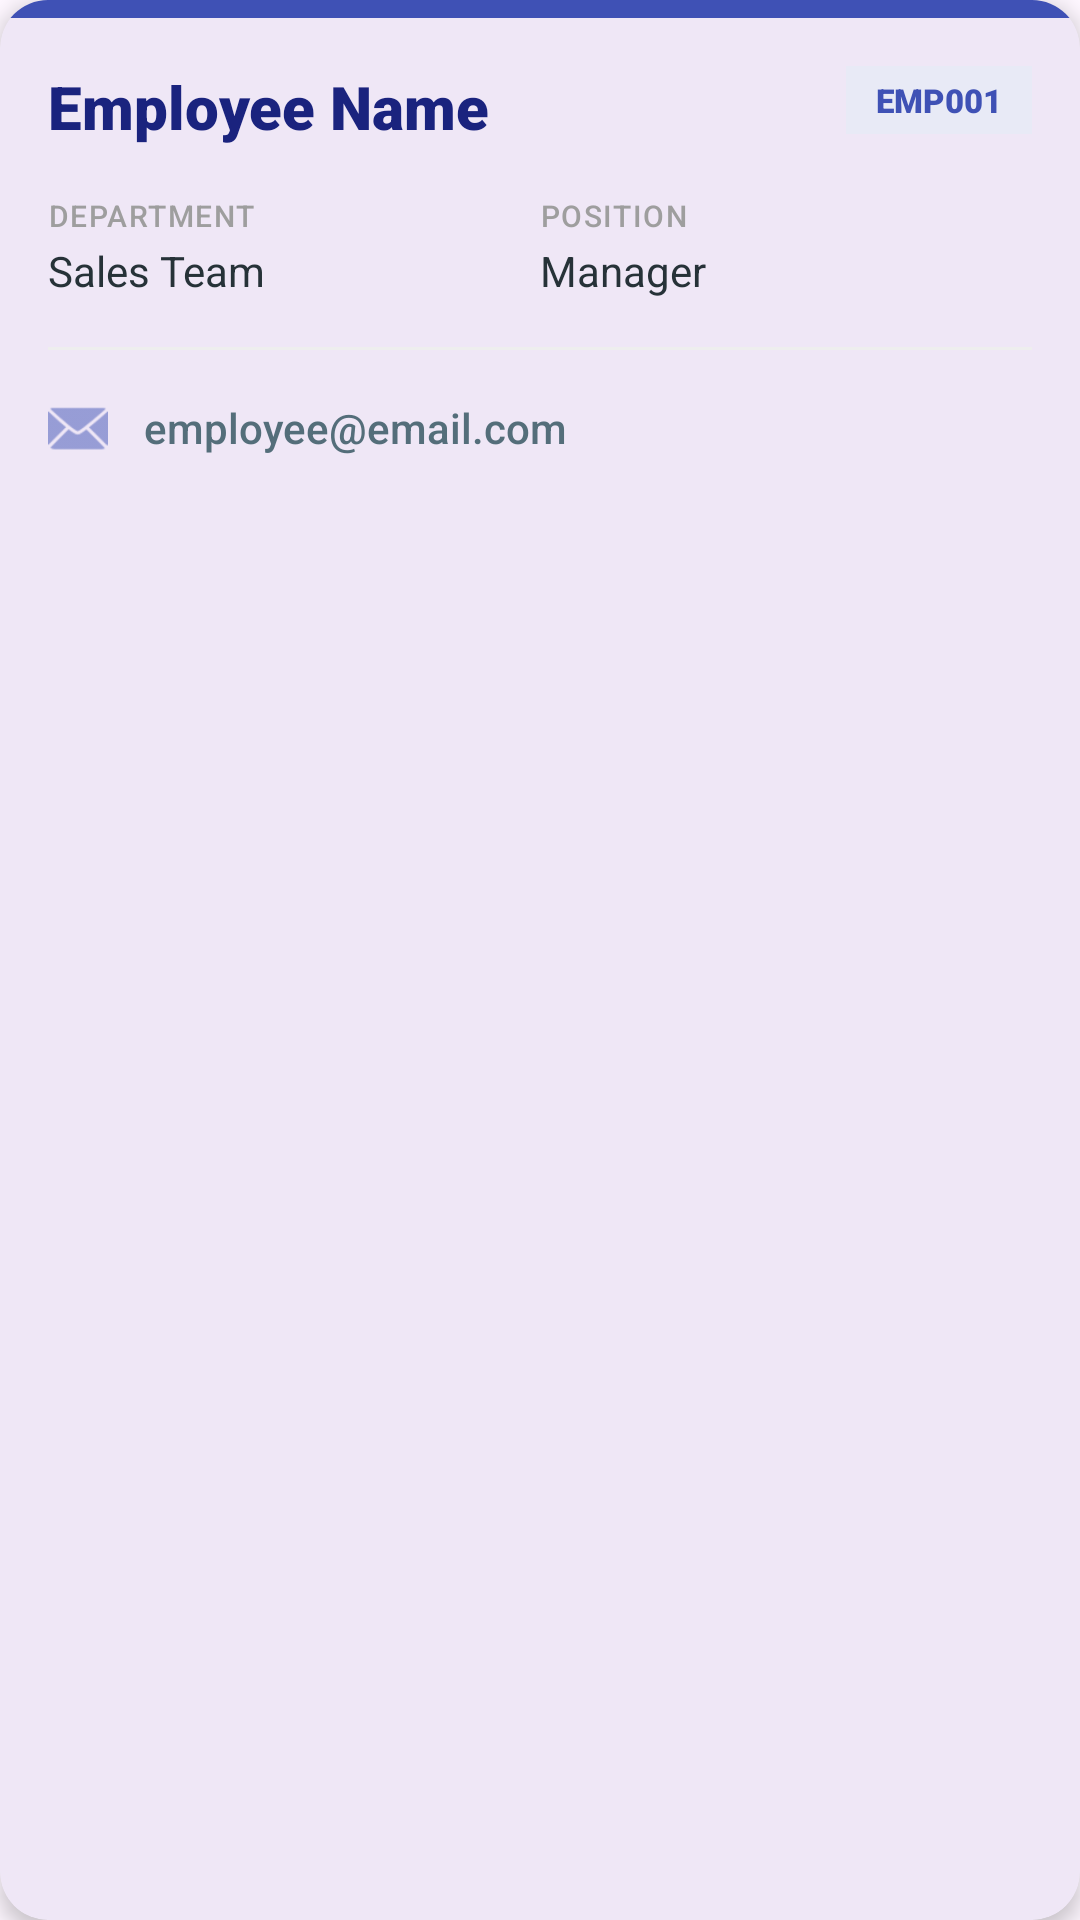

The Android layout XML behind this screen, and the referenced resources:
<!-- AndroidManifest.xml: application theme Theme.K234112EApp -->
<!-- res/layout/ec_employee_view.xml -->
<?xml version="1.0" encoding="utf-8"?>
<com.google.android.material.card.MaterialCardView xmlns:android="http://schemas.android.com/apk/res/android"
    xmlns:app="http://schemas.android.com/apk/res-auto"
    android:layout_width="match_parent"
    android:layout_height="wrap_content"
    android:layout_marginHorizontal="16dp"
    android:layout_marginVertical="8dp"
    app:cardCornerRadius="16dp"
    app:cardElevation="4dp"
    app:strokeWidth="0dp">

    <LinearLayout
        android:layout_width="match_parent"
        android:layout_height="wrap_content"
        android:orientation="vertical">

        
        <View
            android:layout_width="match_parent"
            android:layout_height="6dp"
            android:background="#3F51B5" />

        <LinearLayout
            android:layout_width="match_parent"
            android:layout_height="wrap_content"
            android:orientation="vertical"
            android:padding="16dp">

            
            <RelativeLayout
                android:layout_width="match_parent"
                android:layout_height="wrap_content"
                android:layout_marginBottom="16dp">

                <TextView
                    android:id="@+id/txtEmployeeID"
                    android:layout_width="wrap_content"
                    android:layout_height="wrap_content"
                    android:layout_alignParentEnd="true"
                    android:background="#E8EAF6"
                    android:fontFamily="sans-serif-black"
                    android:paddingHorizontal="10dp"
                    android:paddingVertical="4dp"
                    android:text="EMP001"
                    android:textColor="#3F51B5"
                    android:textSize="11sp"
                    android:textAllCaps="true" />

                <TextView
                    android:id="@+id/txtEmployeeName"
                    android:layout_width="wrap_content"
                    android:layout_height="wrap_content"
                    android:layout_alignParentStart="true"
                    android:layout_toStartOf="@id/txtEmployeeID"
                    android:fontFamily="sans-serif-black"
                    android:text="Employee Name"
                    android:textColor="#1A237E"
                    android:textSize="20sp"
                    android:ellipsize="end"
                    android:maxLines="1" />
            </RelativeLayout>

            
            <LinearLayout
                android:layout_width="match_parent"
                android:layout_height="wrap_content"
                android:baselineAligned="false"
                android:orientation="horizontal"
                android:weightSum="2">

                
                <LinearLayout
                    android:layout_width="0dp"
                    android:layout_height="wrap_content"
                    android:layout_weight="1"
                    android:orientation="vertical">

                    <TextView
                        android:layout_width="wrap_content"
                        android:layout_height="wrap_content"
                        android:text="DEPARTMENT"
                        android:textColor="#9E9E9E"
                        android:textSize="10sp"
                        android:fontFamily="sans-serif-medium"
                        android:letterSpacing="0.05" />

                    <TextView
                        android:id="@+id/txtEmployeeDept"
                        android:layout_width="match_parent"
                        android:layout_height="wrap_content"
                        android:layout_marginTop="2dp"
                        android:fontFamily="sans-serif-bold"
                        android:text="Sales Team"
                        android:textColor="#263238"
                        android:textSize="14sp" />
                </LinearLayout>

                
                <LinearLayout
                    android:layout_width="0dp"
                    android:layout_height="wrap_content"
                    android:layout_weight="1"
                    android:orientation="vertical">

                    <TextView
                        android:layout_width="wrap_content"
                        android:layout_height="wrap_content"
                        android:text="POSITION"
                        android:textColor="#9E9E9E"
                        android:textSize="10sp"
                        android:fontFamily="sans-serif-medium"
                        android:letterSpacing="0.05" />

                    <TextView
                        android:id="@+id/txtEmployeePos"
                        android:layout_width="match_parent"
                        android:layout_height="wrap_content"
                        android:layout_marginTop="2dp"
                        android:fontFamily="sans-serif-bold"
                        android:text="Manager"
                        android:textColor="#263238"
                        android:textSize="14sp" />
                </LinearLayout>
            </LinearLayout>

            <View
                android:layout_width="match_parent"
                android:layout_height="1dp"
                android:layout_marginVertical="16dp"
                android:background="#EEEEEE" />

            
            <LinearLayout
                android:layout_width="match_parent"
                android:layout_height="wrap_content"
                android:gravity="center_vertical"
                android:orientation="horizontal">

                <ImageView
                    android:layout_width="20dp"
                    android:layout_height="20dp"
                    android:alpha="0.6"
                    app:srcCompat="@android:drawable/ic_dialog_email"
                    app:tint="#5C6BC0"
                    android:contentDescription="Email Icon" />

                <TextView
                    android:id="@+id/txtEmployeeEmail"
                    android:layout_width="match_parent"
                    android:layout_height="wrap_content"
                    android:layout_marginStart="12dp"
                    android:fontFamily="sans-serif-medium"
                    android:text="employee@email.com"
                    android:textColor="#546E7A"
                    android:textSize="14sp" />
            </LinearLayout>

        </LinearLayout>
    </LinearLayout>

</com.google.android.material.card.MaterialCardView>
<!-- resources referenced by this layout -->
<resources>
  <style name="Theme.K234112EApp" parent="Base.Theme.K234112EApp" />
  <style name="Base.Theme.K234112EApp" parent="Theme.Material3.DayNight.NoActionBar">
          
          
      </style>
</resources>
